Image classification data set "OfficialSpectrogramsMelAUG" (CesarMVergara/Lung-Sounds-Classification on GitHub). Class labels (4): crackle, crackle and wheeze, normal, wheeze.

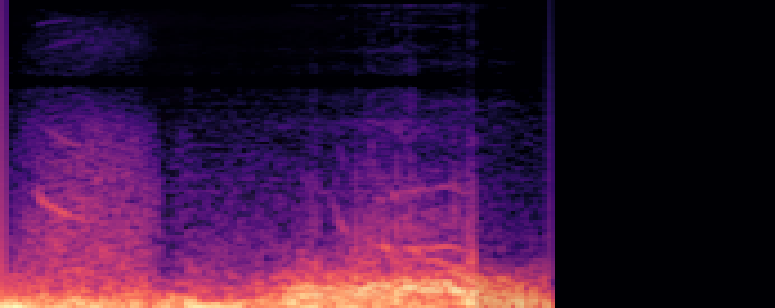
Label: crackle and wheeze

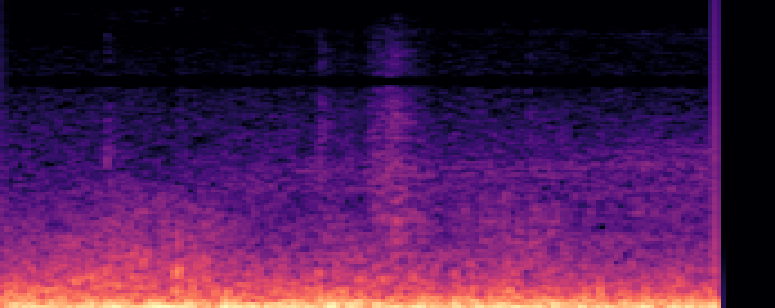
Label: normal

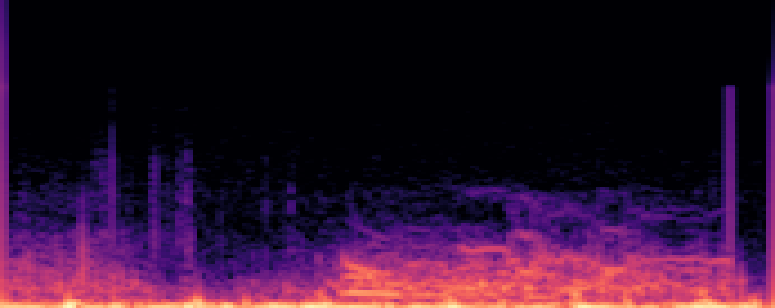
Label: crackle and wheeze

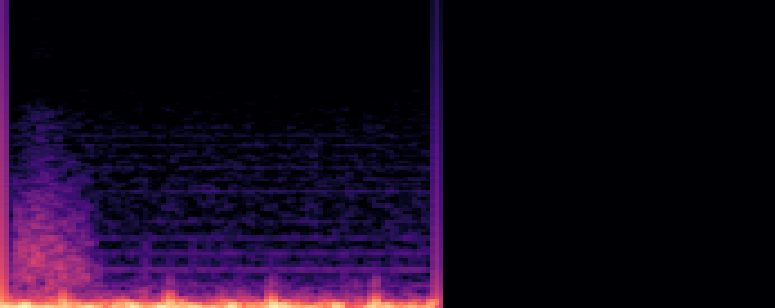
Label: normal

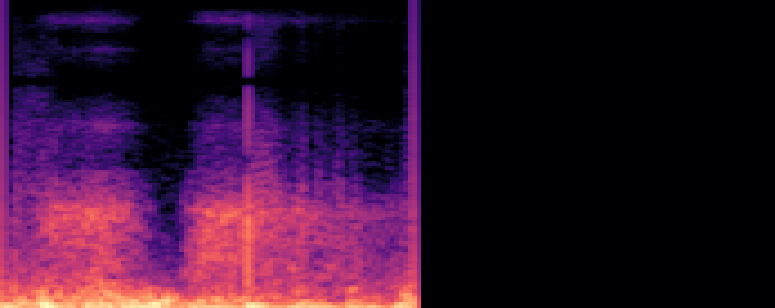
Label: wheeze

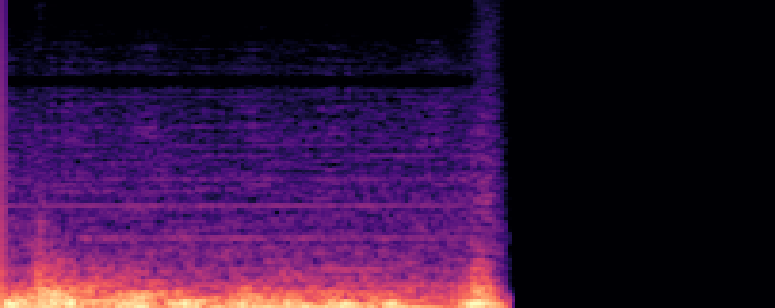
Label: crackle
